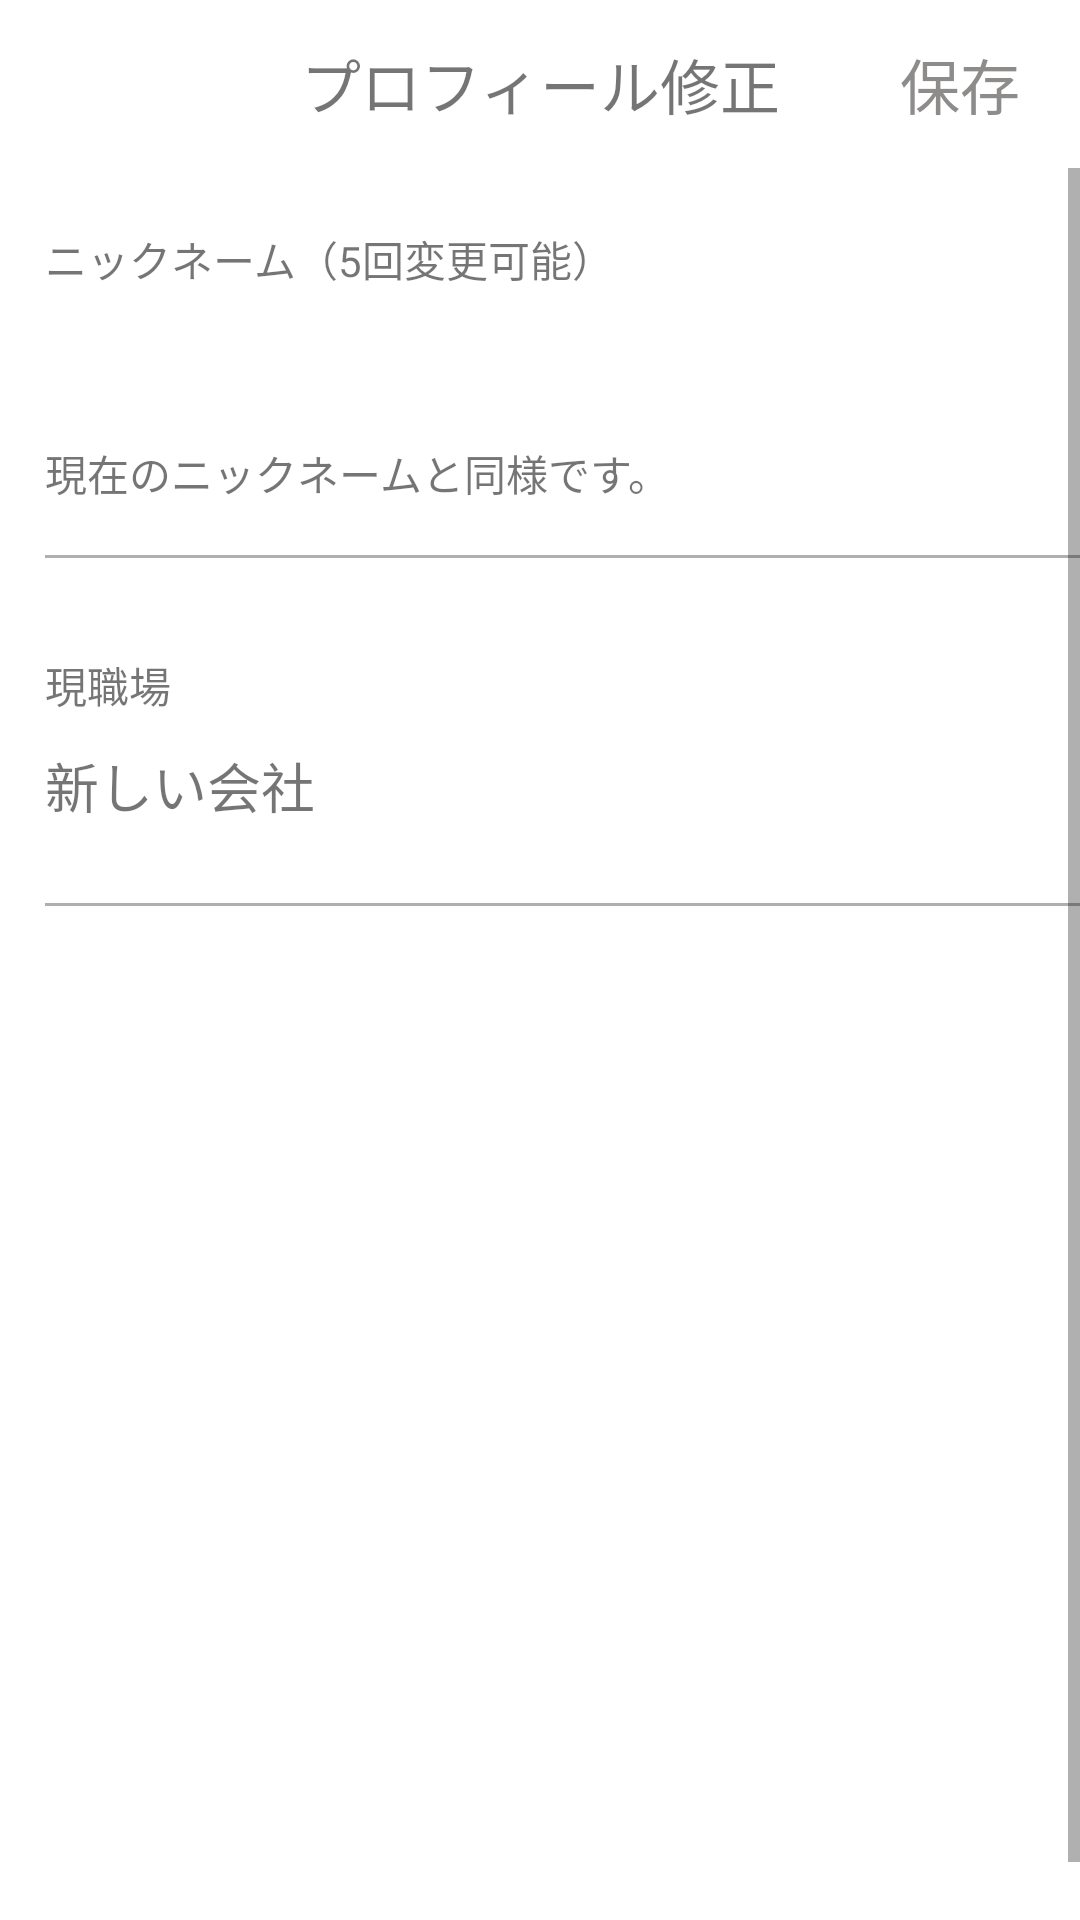

The Android layout XML behind this screen, and the referenced resources:
<!-- AndroidManifest.xml: application theme Theme.Tomodomo -->
<!-- res/layout/activity_modify_profile.xml -->
<?xml version="1.0" encoding="utf-8"?>
<LinearLayout xmlns:android="http://schemas.android.com/apk/res/android"
    xmlns:app="http://schemas.android.com/apk/res-auto"
    xmlns:tools="http://schemas.android.com/tools"
    android:layout_width="match_parent"
    android:layout_height="match_parent"
    tools:context=".controller.mypage.ModifyProfileActivity"
    android:background="#fff"
    android:orientation="vertical"
    android:layout_marginBottom="5dp">

    <androidx.appcompat.widget.Toolbar
        android:id="@+id/toolbar"
        android:layout_width="match_parent"
        android:layout_height="wrap_content"
        android:background="#FFFFFF"
        android:orientation="horizontal"
        android:gravity="center_vertical"
        >

        <ImageButton
            android:layout_width="35dp"
            android:layout_height="35dp"
            android:src="@drawable/ic_arrow_back_ios_black_24dp"
            android:background="@color/white"
            android:id="@+id/backPress"
            android:layout_gravity="left"
            />

        <TextView
            android:layout_width="wrap_content"
            android:layout_height="wrap_content"
            android:textSize="20sp"
            android:text="プロフィール修正"
            android:layout_gravity="center" />

        <Button
            android:layout_width="80dp"
            android:layout_height="wrap_content"
            android:textSize="20sp"
            android:id="@+id/modifyProfileBtn"
            android:text="保存"
            android:textColor="#8E8B8B"
            android:layout_gravity="right"
            android:backgroundTint="#ffffff"
            style="@style/Widget.AppCompat.Button.Borderless" />


    </androidx.appcompat.widget.Toolbar>

    <ScrollView
        android:layout_width="match_parent"
        android:layout_height="match_parent"
        android:layout_gravity="center"
        android:fillViewport="true">

    <LinearLayout
        android:layout_width="match_parent"
        android:layout_height="wrap_content"
        android:orientation="vertical"
        android:layout_marginTop="20dp"
        android:layout_marginHorizontal="15dp"
        >

    <TextView
        android:layout_width="match_parent"
        android:layout_height="wrap_content"
        android:text="ニックネーム（5回変更可能）"
        />

    <EditText
        android:layout_width="match_parent"
        android:layout_height="wrap_content"
        android:id="@+id/modifyNickNameEditText"
        android:background="@null"
        android:textSize="23sp"
        android:paddingVertical="10dp"/>

        <TextView
            android:layout_width="match_parent"
            android:layout_height="wrap_content"
            android:text="現在のニックネームと同様です。"
            android:paddingBottom="20dp"
            android:background="@drawable/border_bottom"
            />



        <TextView
            android:layout_width="match_parent"
            android:layout_height="wrap_content"
            android:text="現職場"
            android:layout_marginTop="30dp"
            />

        <TextView
            android:layout_width="match_parent"
            android:layout_height="wrap_content"
            android:text="新しい会社"
            android:textSize="18sp"
            android:paddingVertical="10dp"
           />

        <TextView
            android:layout_width="match_parent"
            android:layout_height="wrap_content"
            android:background="@drawable/border_bottom"/>






















    </LinearLayout>
    </ScrollView>
</LinearLayout>
<!-- resources referenced by this layout -->
<resources>
  <!-- drawable border_bottom (drawable) -->
  <?xml version="1.0" encoding="utf-8"?>
  <layer-list xmlns:android="http://schemas.android.com/apk/res/android">
      <item
          android:bottom="2dp"
          android:left="-2dp"
          android:right="-2dp"
          android:top="-2dp">
          <shape android:shape="rectangle" >
  
              
              <stroke
                  android:width="1dp"
                  android:color="#AFAFAF" />
  
              <solid android:color="#FFF" />
          </shape>
      </item>
  
  </layer-list>
  <style name="Theme.Tomodomo" parent="Theme.MaterialComponents.DayNight.NoActionBar">
          
          <item name="colorPrimary">@color/purple_500</item>
          <item name="colorPrimaryVariant">@color/purple_700</item>
          <item name="colorOnPrimary">@color/white</item>
          
          <item name="colorSecondary">@color/teal_200</item>
          <item name="colorSecondaryVariant">@color/teal_700</item>
          <item name="colorOnSecondary">@color/black</item>
          
          <item name="android:statusBarColor" tools:targetApi="l">?attr/colorPrimaryVariant</item>
          
      </style>
  <!-- not gathered from this repository: default colours our renderer supplied (Android Studio template values) -->
  <color name="purple_500">#FF6200EE</color>
  <color name="purple_700">#FF3700B3</color>
  <color name="teal_200">#FF03DAC5</color>
  <color name="teal_700">#FF018786</color>
  <color name="black">#FF000000</color>
  <color name="white">#FFFFFFFF</color>
</resources>
